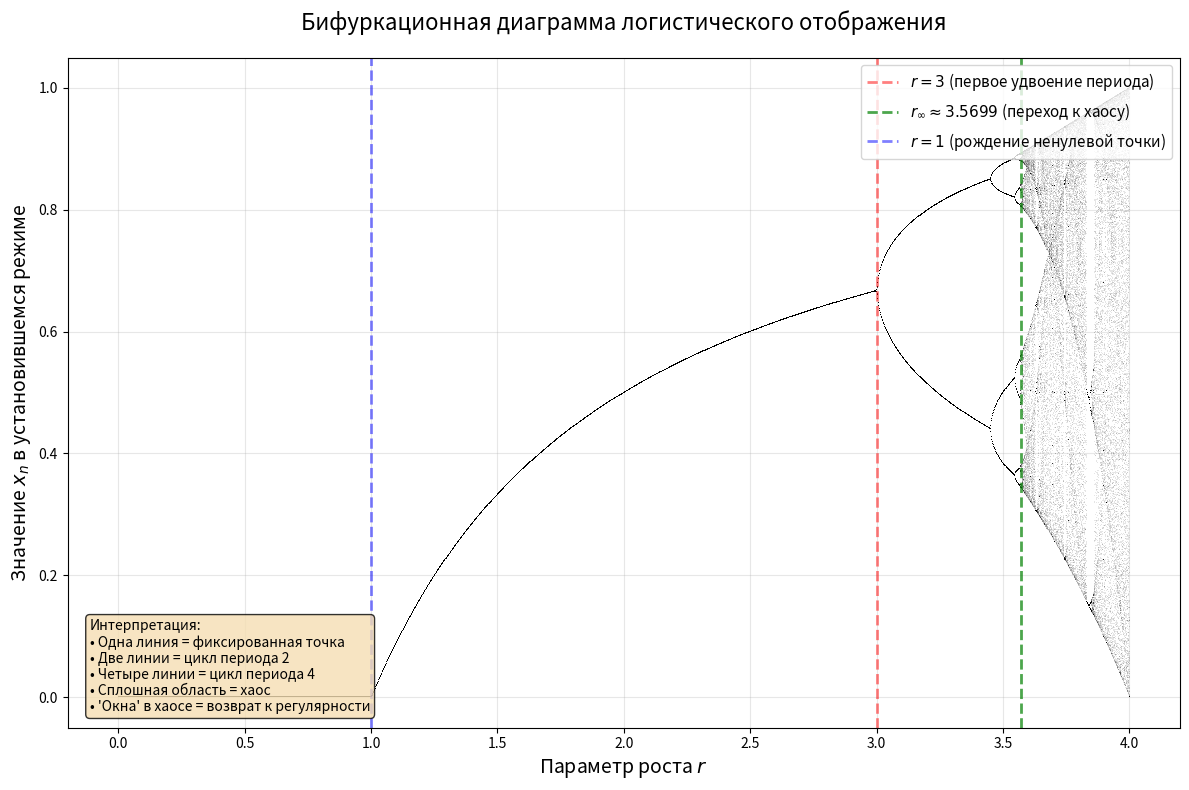

Generate this figure with matplotlib:
import numpy as np
import matplotlib.pyplot as plt


def logistic_map(r, x):
    """Логистическое отображение - наша динамическая система"""
    return r * x * (1 - x)


def build_bifurcation_diagram():
    """
    Основная функция для построения бифуркационной диаграммы
    """
    # Параметры построения
    r_min = 0  # минимальное значение r
    r_max = 4.0  # максимальное значение r
    num_r = 2000  # количество точек по r (чем больше, тем детальнее)

    iterations = 1000  # общее число итераций
    last_points = 200  # сколько последних точек использовать для графика
    x0 = 0.5  # начальное значение

    r_values = np.linspace(r_min, r_max, num_r)

    all_x_values = []
    all_r_values = []

    for i, r in enumerate(r_values):

        x = x0  # начинаем с начального значения
        for _ in range(iterations - last_points):
            x = logistic_map(r, x)

        # Шаг 2: Сохраняем последние точки (установившийся режим)
        for _ in range(last_points):
            x = logistic_map(r, x)
            all_x_values.append(x)
            all_r_values.append(r)


    plt.figure(figsize=(12, 8))
    plt.plot(all_r_values, all_x_values, ',k',
             alpha=0.1,
             markersize=0.1)

    plt.title('Бифуркационная диаграмма логистического отображения',
              fontsize=16, pad=20)
    plt.xlabel('Параметр роста $r$', fontsize=14)
    plt.ylabel('Значение $x_n$ в установившемся режиме', fontsize=14)
    plt.grid(True, alpha=0.3)


    # 1. r = 3 - первая бифуркация удвоения периода
    plt.axvline(x=3, color='red', linestyle='--',
                alpha=0.5, linewidth=2,
                label='$r=3$ (первое удвоение периода)')

    # 2. r∞ ≈ 3.5699456 - переход к хаосу
    r_infinity = 3.5699456
    plt.axvline(x=r_infinity, color='green', linestyle='--',
                alpha=0.7, linewidth=2,
                label=f'$r_\infty \\approx 3.5699$ (переход к хаосу)')

    # 3. r = 1 - рождение ненулевой неподвижной точки
    plt.axvline(x=1, color='blue', linestyle='--',
                alpha=0.5, linewidth=2,
                label='$r=1$ (рождение ненулевой точки)')

    plt.legend(loc='upper right', fontsize=11)

    info_text = (
        "Интерпретация:\n"
        "• Одна линия = фиксированная точка\n"
        "• Две линии = цикл периода 2\n"
        "• Четыре линии = цикл периода 4\n"
        "• Сплошная область = хаос\n"
        "• 'Окна' в хаосе = возврат к регулярности"
    )

    plt.text(0.02, 0.02, info_text, transform=plt.gca().transAxes,
             fontsize=10, verticalalignment='bottom',
             bbox=dict(boxstyle='round', facecolor='wheat', alpha=0.8))

    plt.tight_layout()
    plt.show()


build_bifurcation_diagram()